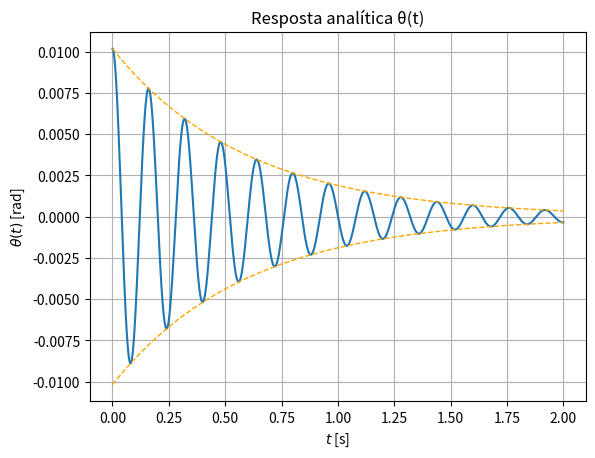
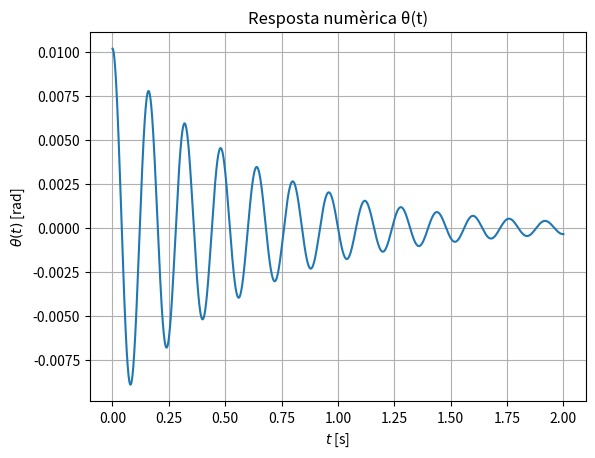

Write the Python code that produced these figures, in order.
import numpy as np
import matplotlib.pyplot as plt
from scipy import signal

# -------------------------
# DADES DEL PROBLEMA
# -------------------------

m2 = 100        # kg, massa bloc

md = 22.5       # kg, massa disc
R =  0.4        # m, radi del dissc
G  = 60e9       # N/m2, mòdul de rigidesa
Ip = 250e-9     # m4, inèrcia polar
L = 1.3         # m, longitud

k2 = 100e3      # N/m, rigidesa molla

ct = 60         # Nms/rad, esmorteïment torsional

M0 = 280        # Nm, moment aplicat al disc (aplicat i tret)

# -------------------------
# SISTEMA EQUIVALENT
# -------------------------
J = 0.5 * md * R**2 + m2 * R**2
kt1 = G * Ip / L
kt2 = k2 * R**2
kt = kt1 + kt2

# -------------------------
# CONDICIONS INICIALS
# -------------------------
theta0 = M0 / kt
theta_dot0 = 0


m = J
c = ct
k = kt

x0 = theta0
x_dot0 = theta_dot0 

# -------------------------
# RESPOSTA TEMPORAL expressions analítiques
# -------------------------

# Paràmetres dinàmics
cc = 2 * np.sqrt(k * m)
zeta = c / cc
omega_n = np.sqrt(k/m)

print(f"zeta =  {zeta:.4f}")
print(f"c_c  =  {cc:.2f} Nms/rad \n")

t = np.linspace(0, 2.0, 2000)

if zeta < 1:
    print("Sistema subesmorteït")
    
    alpha = c / (2 * m)
    omega_d = np.sqrt(k/m - c**2 / (4 * m**2))
    
    # Constants de la solució
    C1 = x0
    C2 = (x_dot0 + alpha * x0) / omega_d
    
    
    q = np.exp(-alpha * t) * (C1 * np.cos(omega_d * t) +
                                 C2 * np.sin(omega_d * t))
    
    envolvent = np.sqrt(C1**2 + C2**2) * np.exp(-alpha * t)
    
elif zeta > 1:
    print("Sistema sobreesmorteït")
    
    term = np.sqrt(zeta**2 - 1)
    
    A = ( x_dot0 / omega_n) + x0 * ( zeta + term)
    B = (-x_dot0 / omega_n) + x0 * (-zeta + term)
    
    q = (np.exp(-zeta * omega_n * t) / (2 * term)) * (
        A * np.exp(omega_n * term * t) +
        B * np.exp(-omega_n * term * t))
    
else:
    print("Sistema críticament esmorteït")
    
    q = np.exp(-omega_n * t) * (x0 + (x_dot0 + omega_n * x0) * t)
    
# --- GRÀFICA ---
plt.figure()
plt.plot(t, q, label=r'$\theta(t)$')
if zeta < 1 : 
    plt.plot(t, envolvent, '--',  color = 'orange', linewidth = 1)
    plt.plot(t, -envolvent, '--', color = 'orange', linewidth = 1)
plt.xlabel(r"$t$ [s]")
plt.ylabel(r'$\theta(t)$ [rad]')
plt.title("Resposta analítica θ(t)")
plt.grid()
plt.show()

# --- FUNCIÓ DE TRANSFERÈNCIA Θ(s) ---
# Θ(s) = (m*s*x0 + c*x0) / (m*s^2 + c*s + k)

num = [m*x0, c*x0]
den = [m, c, k]

system = signal.TransferFunction(num, den)

# --- RESPOSTA TEMPORAL
t = np.linspace(0, 2.0, 2000)

t, q = signal.impulse(system, T=t)

# NOTA: impulse() aquí dona la resposta natural equivalent
# perquè ja hem incorporat les condicions inicials al numerador

# --- GRÀFICA ---
plt.figure()
plt.plot(t, q)
plt.xlabel(r"$t$ [s]")
plt.ylabel(r'$\theta(t)$ [rad]')
plt.title("Resposta numèrica θ(t)")
plt.grid()
plt.show()
